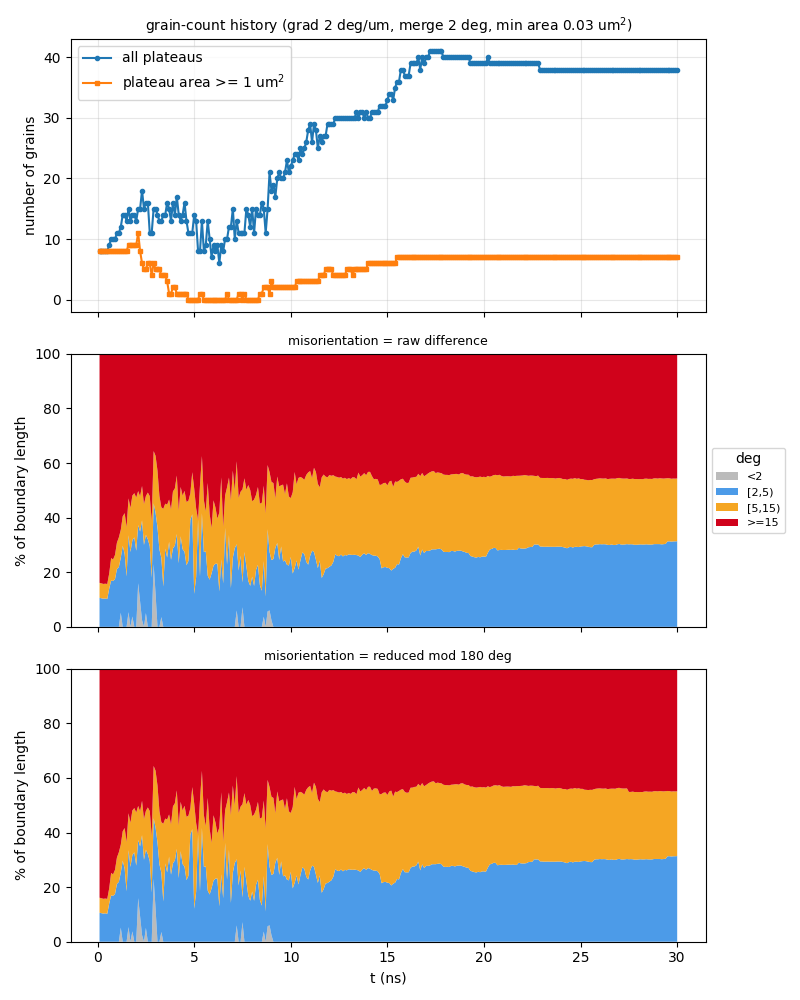

The table this chart was drawn from, first rows:
t_ns, step, file, n_grains, n_ge1um2, n_boundaries, boundary_length_um, plateau_area_frac, mean_grain_area_um2, pct_raw_<2, pct_raw_[2,5), pct_raw_[5,15), pct_raw_>=15, mean_raw_deg, pct_sym_<2, pct_sym_[2,5), pct_sym_[5,15), pct_sym_>=15, mean_sym_deg
0.1, 10, a15_up500ms_v2_kt3pcgkm_s10.vtu, 8, 8, 15, 45.93, 0.862, 10.77, 0, 10.63, 5.489, 83.88, 53.04, 0, 10.63, 5.489, 83.88, 49.6
0.2, 20, a15_up500ms_v2_kt3pcgkm_s20.vtu, 8, 8, 15, 46.26, 0.861, 10.76, 0, 10.46, 5.45, 84.09, 53.11, 0, 10.46, 5.45, 84.09, 49.74
0.3, 30, a15_up500ms_v2_kt3pcgkm_s30.vtu, 8, 8, 15, 46.6, 0.8503, 10.63, 0, 10.3, 5.411, 84.29, 53.35, 0, 10.3, 5.411, 84.29, 49.98
0.4, 40, a15_up500ms_v2_kt3pcgkm_s40.vtu, 8, 8, 15, 46.81, 0.8402, 10.5, 0, 10.42, 5.387, 84.2, 52.99, 0, 10.42, 5.387, 84.2, 49.64
0.5, 50, a15_up500ms_v2_kt3pcgkm_s50.vtu, 8, 8, 15, 46.02, 0.8285, 10.36, 0, 10.21, 5.478, 84.31, 53.5, 0, 10.21, 5.478, 84.31, 50.09
0.6, 60, a15_up500ms_v2_kt3pcgkm_s60.vtu, 9, 8, 17, 49.38, 0.8141, 9.046, 0, 13.98, 5.55, 80.47, 50.98, 0, 13.98, 5.55, 80.47, 47.81
0.7, 70, a15_up500ms_v2_kt3pcgkm_s70.vtu, 10, 8, 19, 52.53, 0.7975, 7.975, 0, 16.95, 8.238, 74.81, 47.84, 0, 16.95, 8.238, 74.81, 44.86
0.8, 80, a15_up500ms_v2_kt3pcgkm_s80.vtu, 10, 8, 19, 53.22, 0.7797, 7.797, 0, 16.82, 7.832, 75.35, 48.15, 0, 16.82, 7.832, 75.35, 45.23
0.9, 90, a15_up500ms_v2_kt3pcgkm_s90.vtu, 10, 8, 19, 55.07, 0.7608, 7.608, 0, 17.44, 8.878, 73.68, 46.9, 0, 17.44, 8.878, 73.68, 44.08
1, 100, a15_up500ms_v2_kt3pcgkm_s100.vtu, 11, 8, 21, 58.25, 0.7424, 6.749, 0, 21.19, 9.638, 69.17, 43.97, 0, 21.19, 9.638, 69.17, 41.31
1.1, 110, a15_up500ms_v2_kt3pcgkm_s110.vtu, 11, 8, 21, 59.2, 0.7244, 6.586, 0, 21.9, 10.86, 67.24, 43.21, 0, 21.9, 10.86, 67.24, 40.6
1.2, 120, a15_up500ms_v2_kt3pcgkm_s120.vtu, 12, 8, 24, 64.11, 0.7021, 5.851, 5.159, 20.17, 10.2, 64.47, 41.35, 5.159, 20.17, 10.2, 64.47, 38.94
1.3, 130, a15_up500ms_v2_kt3pcgkm_s130.vtu, 14, 8, 27, 69.61, 0.6732, 4.809, 0, 29.68, 10.76, 59.56, 38.77, 0, 29.68, 10.76, 59.56, 36.55
1.4, 140, a15_up500ms_v2_kt3pcgkm_s140.vtu, 14, 8, 27, 71.18, 0.6409, 4.578, 0, 26.79, 14.85, 58.36, 38.07, 0, 26.79, 14.85, 58.36, 35.86
1.5, 150, a15_up500ms_v2_kt3pcgkm_s150.vtu, 13, 8, 25, 69.76, 0.6185, 4.758, 0, 18.46, 18.06, 63.48, 41.56, 0, 18.46, 18.06, 63.48, 39.22
1.6, 160, a15_up500ms_v2_kt3pcgkm_s160.vtu, 15, 9, 30, 84.38, 0.5915, 3.943, 5.367, 28.16, 13.52, 52.95, 35.21, 5.367, 28.16, 13.52, 52.95, 33.28
1.7, 170, a15_up500ms_v2_kt3pcgkm_s170.vtu, 13, 9, 25, 76.8, 0.5635, 4.335, 0, 27.42, 16.16, 56.42, 38.53, 0, 27.42, 16.16, 56.42, 35.73
1.8, 180, a15_up500ms_v2_kt3pcgkm_s180.vtu, 14, 9, 30, 82.64, 0.5247, 3.748, 3.786, 27.96, 16.31, 51.94, 36.35, 3.786, 27.96, 16.31, 51.94, 33.35
1.9, 190, a15_up500ms_v2_kt3pcgkm_s190.vtu, 14, 9, 30, 89.29, 0.4796, 3.425, 0, 32.74, 16.21, 51.05, 36.25, 0, 32.74, 16.21, 51.05, 32.92
2, -1, a15_up500ms_v2_kt3pcgkm_t200.vtu, 13, 9, 27, 83.4, 0.4395, 3.381, 0, 27.86, 19.48, 52.65, 37.05, 0, 27.86, 19.48, 52.65, 33.88
2.1, 210, a15_up500ms_v2_kt3pcgkm_s210.vtu, 15, 11, 33, 89.89, 0.4012, 2.675, 15.97, 21.27, 12.49, 50.27, 36.13, 15.97, 21.27, 12.49, 50.27, 32.71
2.2, 220, a15_up500ms_v2_kt3pcgkm_s220.vtu, 15, 8, 34, 87.13, 0.3421, 2.281, 9.241, 25.69, 12.84, 52.22, 36.71, 9.241, 25.69, 12.84, 52.22, 33.85
2.3, 230, a15_up500ms_v2_kt3pcgkm_s230.vtu, 18, 6, 40, 91.21, 0.2837, 1.576, 2.431, 36.59, 12.57, 48.41, 34.86, 2.431, 36.59, 12.57, 48.41, 30.94
2.4, 240, a15_up500ms_v2_kt3pcgkm_s240.vtu, 15, 5, 29, 78.82, 0.2494, 1.663, 0, 30.01, 14.92, 55.07, 39.92, 0, 30.01, 14.92, 55.07, 35.7
2.5, 250, a15_up500ms_v2_kt3pcgkm_s250.vtu, 16, 5, 31, 84.17, 0.2241, 1.4, 5.051, 28.63, 14.23, 52.09, 37.07, 5.051, 28.63, 14.23, 52.09, 33.5
2.6, 260, a15_up500ms_v2_kt3pcgkm_s260.vtu, 16, 6, 31, 83.36, 0.2166, 1.354, 0, 32.09, 17.08, 50.82, 36.87, 0, 32.09, 17.08, 50.82, 32.69
2.7, 270, a15_up500ms_v2_kt3pcgkm_s270.vtu, 11, 6, 21, 69.18, 0.2002, 1.82, 0, 29.57, 18.29, 52.14, 38.79, 0, 29.57, 18.29, 52.14, 32.63
2.8, 280, a15_up500ms_v2_kt3pcgkm_s280.vtu, 11, 4, 21, 66.81, 0.1801, 1.637, 0, 17.99, 20.57, 61.44, 42.29, 0, 17.99, 20.57, 61.44, 38.68
2.9, 290, a15_up500ms_v2_kt3pcgkm_s290.vtu, 15, 6, 30, 89.53, 0.1679, 1.119, 23.01, 22.24, 19.13, 35.63, 31.51, 23.01, 22.24, 19.13, 35.63, 23.49
3, 300, a15_up500ms_v2_kt3pcgkm_s300.vtu, 15, 5, 30, 89.46, 0.1385, 0.9234, 12.19, 29.64, 20.78, 37.39, 33.15, 12.19, 29.64, 20.78, 37.39, 23.91
3.1, 310, a15_up500ms_v2_kt3pcgkm_s310.vtu, 14, 5, 27, 76.69, 0.1276, 0.9112, 0, 36.39, 20.82, 42.79, 38.15, 0, 36.39, 20.82, 42.79, 26.96
3.2, 320, a15_up500ms_v2_kt3pcgkm_s320.vtu, 13, 5, 24, 71.38, 0.1273, 0.9796, 0, 28.35, 19.55, 52.1, 39.76, 0, 28.35, 19.55, 52.1, 32.83
3.3, 330, a15_up500ms_v2_kt3pcgkm_s330.vtu, 13, 4, 25, 70.36, 0.1099, 0.8453, 3.582, 21.68, 18.52, 56.21, 41.95, 3.582, 21.68, 18.52, 56.21, 37.77
3.4, 340, a15_up500ms_v2_kt3pcgkm_s340.vtu, 14, 4, 26, 73.8, 0.09751, 0.6965, 0, 14.76, 28.45, 56.79, 38.8, 0, 14.76, 28.45, 56.79, 38.09
3.5, 350, a15_up500ms_v2_kt3pcgkm_s350.vtu, 14, 4, 28, 77.01, 0.07755, 0.554, 0, 28.64, 16.47, 54.89, 39.94, 0, 28.64, 16.47, 54.89, 37.26
3.6, 360, a15_up500ms_v2_kt3pcgkm_s360.vtu, 16, 3, 31, 83.59, 0.0715, 0.4469, 0, 25.4, 19.37, 55.23, 37.64, 0, 25.4, 19.37, 55.23, 36.22
3.7, 370, a15_up500ms_v2_kt3pcgkm_s370.vtu, 15, 1, 29, 80.44, 0.06598, 0.4399, 0, 31.12, 15.49, 53.39, 30.97, 0, 31.12, 15.49, 53.39, 30.97
3.8, 380, a15_up500ms_v2_kt3pcgkm_s380.vtu, 13, 1, 26, 70.52, 0.05564, 0.428, 0, 24.57, 18.43, 57, 35.76, 0, 24.57, 18.43, 57, 35.76
3.9, 390, a15_up500ms_v2_kt3pcgkm_s390.vtu, 16, 2, 34, 88.37, 0.0583, 0.3644, 0, 28.74, 20.83, 50.44, 34.66, 0, 28.74, 20.83, 50.44, 32.75
4, 400, a15_up500ms_v2_kt3pcgkm_s400.vtu, 14, 2, 28, 84.67, 0.05326, 0.3804, 0, 29.79, 20.93, 49.27, 29.69, 0, 29.79, 20.93, 49.27, 29.69
4.1, 410, a15_up500ms_v2_kt3pcgkm_s410.vtu, 17, 1, 36, 93.85, 0.04934, 0.2902, 0, 33.99, 21.42, 44.59, 32.25, 0, 33.99, 21.42, 44.59, 29.58
4.2, 420, a15_up500ms_v2_kt3pcgkm_s420.vtu, 14, 1, 27, 80.49, 0.05238, 0.3741, 0, 23.34, 19.23, 57.44, 38.01, 0, 23.34, 19.23, 57.44, 36.83
4.3, 430, a15_up500ms_v2_kt3pcgkm_s430.vtu, 13, 1, 26, 77.29, 0.05126, 0.3943, 0, 33.17, 18.05, 48.78, 30.94, 0, 33.17, 18.05, 48.78, 30.94
4.4, 440, a15_up500ms_v2_kt3pcgkm_s440.vtu, 14, 1, 28, 82.15, 0.04326, 0.309, 0, 28.46, 19.62, 51.93, 35.94, 0, 28.46, 19.62, 51.93, 34.93
4.5, 450, a15_up500ms_v2_kt3pcgkm_s450.vtu, 16, 1, 35, 80.7, 0.04677, 0.2923, 0, 27.5, 22.29, 50.2, 36.8, 0, 27.5, 22.29, 50.2, 36.35
4.6, 460, a15_up500ms_v2_kt3pcgkm_s460.vtu, 13, 1, 25, 75.74, 0.04135, 0.318, 0, 22.56, 23.2, 54.25, 39.13, 0, 22.56, 23.2, 54.25, 38.74
4.7, 470, a15_up500ms_v2_kt3pcgkm_s470.vtu, 11, 0, 22, 65.63, 0.03688, 0.3353, 0, 24.14, 21.99, 53.87, 42.8, 0, 24.14, 21.99, 53.87, 40.38
4.8, 480, a15_up500ms_v2_kt3pcgkm_s480.vtu, 11, 0, 21, 64.75, 0.03073, 0.2794, 0, 39.2, 9.67, 51.13, 39.61, 0, 39.2, 9.67, 51.13, 38.77
4.9, 490, a15_up500ms_v2_kt3pcgkm_s490.vtu, 11, 0, 22, 69.68, 0.0295, 0.2682, 0, 41.23, 15.41, 43.37, 33.83, 0, 41.23, 15.41, 43.37, 33.03
5, -1, a15_up500ms_v2_kt3pcgkm_t500.vtu, 14, 0, 29, 75.63, 0.0232, 0.1657, 0, 12.1, 38.54, 49.36, 37.39, 0, 12.1, 38.54, 49.36, 36.76
5.1, 510, a15_up500ms_v2_kt3pcgkm_s510.vtu, 13, 0, 24, 73.16, 0.02567, 0.1975, 0, 18.24, 25.19, 56.57, 39.68, 0, 18.24, 25.19, 56.57, 39.01
5.2, 520, a15_up500ms_v2_kt3pcgkm_s520.vtu, 8, 0, 14, 47.89, 0.02201, 0.2752, 0, 39.24, 0, 60.76, 46.25, 0, 39.24, 0, 60.76, 42.78
5.3, 530, a15_up500ms_v2_kt3pcgkm_s530.vtu, 8, 1, 13, 52.09, 0.02153, 0.2691, 0, 18.46, 33.5, 48.04, 45.74, 0, 18.46, 33.5, 48.04, 31.93
5.4, 540, a15_up500ms_v2_kt3pcgkm_s540.vtu, 13, 1, 25, 73.8, 0.0258, 0.1984, 0, 41.67, 20.88, 37.45, 30.33, 0, 41.67, 20.88, 37.45, 26.06
5.5, 550, a15_up500ms_v2_kt3pcgkm_s550.vtu, 8, 0, 13, 50.54, 0.02095, 0.2619, 0, 27.44, 18.99, 53.58, 45, 0, 27.44, 18.99, 53.58, 34.89
5.6, 560, a15_up500ms_v2_kt3pcgkm_s560.vtu, 9, 0, 16, 53.49, 0.02222, 0.2469, 0, 27.59, 14.69, 57.72, 43.33, 0, 27.59, 14.69, 57.72, 36.58
5.7, 570, a15_up500ms_v2_kt3pcgkm_s570.vtu, 13, 0, 27, 74.15, 0.02068, 0.1591, 0, 18.74, 33.96, 47.3, 34.44, 0, 18.74, 33.96, 47.3, 33.62
5.8, 580, a15_up500ms_v2_kt3pcgkm_s580.vtu, 10, 0, 17, 62.47, 0.01468, 0.1468, 0, 17.29, 24.04, 58.67, 51.13, 0, 17.29, 24.04, 58.67, 36.95
5.9, 590, a15_up500ms_v2_kt3pcgkm_s590.vtu, 7, 0, 12, 48.65, 0.009053, 0.1293, 0, 19.6, 16.61, 63.79, 56.68, 0, 19.6, 16.61, 63.79, 42.35
6, 600, a15_up500ms_v2_kt3pcgkm_s600.vtu, 9, 0, 16, 56.39, 0.01129, 0.1255, 0, 22.4, 23.92, 53.68, 40.59, 0, 22.4, 23.92, 53.68, 37.9
... 240 more rows
